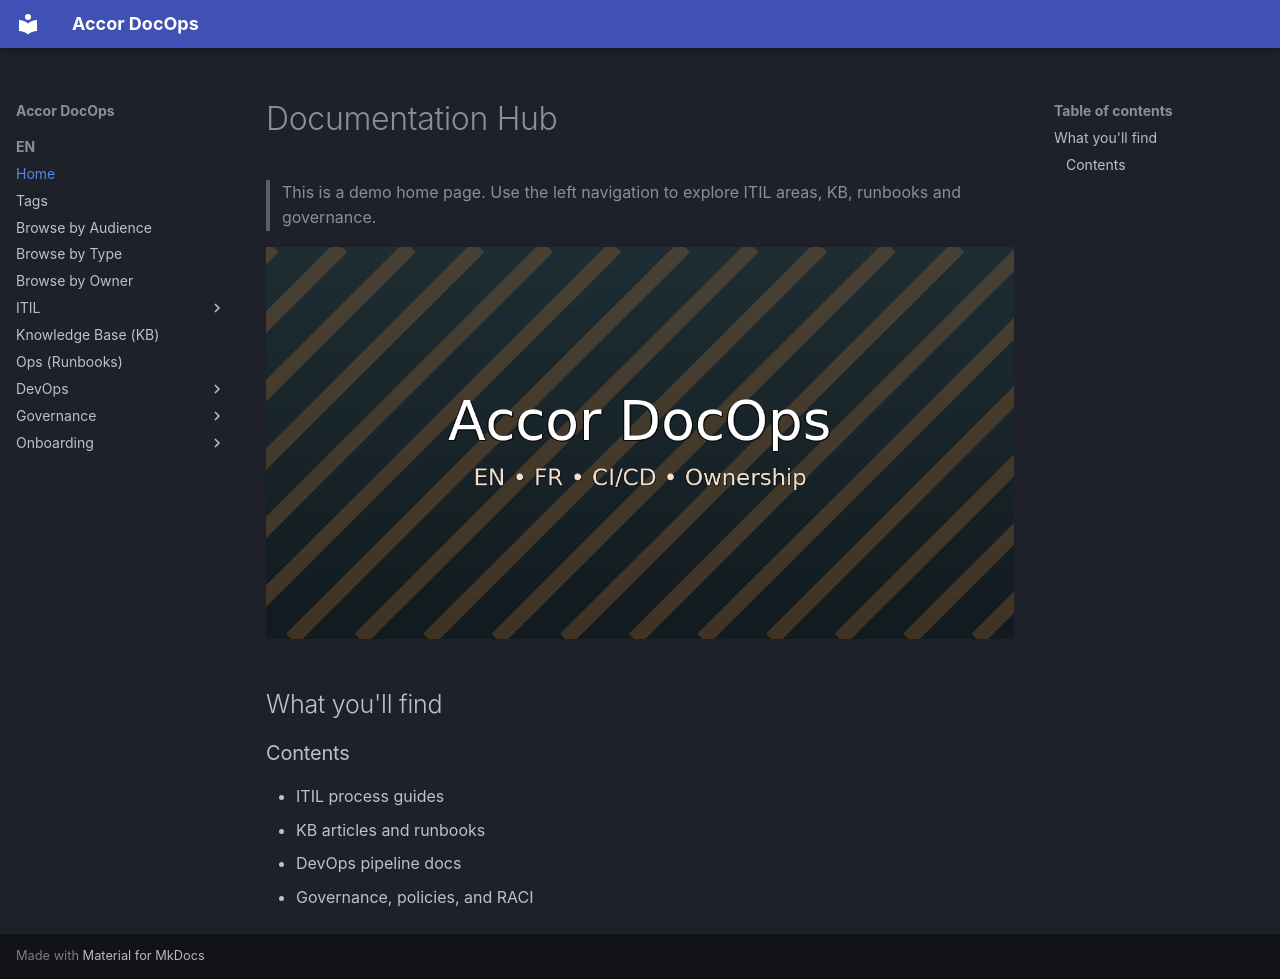

repository: Astronomyunicorn/Accor_DocOps · page: en/index.html · generator: mkdocs

---
title: "Welcome to Accor DocOps"
summary: "Centralized documentation aligned to ITIL with EN/FR content."
owner: "DocOps"
tags:
  - audience:manager
  - doc-type:reference
  - owner:platform
  - topic:docops
  - lifecycle:approved
  - sensitivity:internal
last_review: "2025-10-28"
locale: "en"
service: "docops"
version: "v1.0"
outdated: false
---

<!-- STATS:BEGIN -->

# Documentation Hub

<!-- Stats will be auto-inserted here by generate_statistics.py -->

<!-- STATS:END -->

> This is a demo home page. Use the left navigation to explore ITIL areas, KB, runbooks and governance.

![Cover](../media/cover.png)

## What you'll find

### Contents

- ITIL process guides
- KB articles and runbooks
- DevOps pipeline docs
- Governance, policies, and RACI
